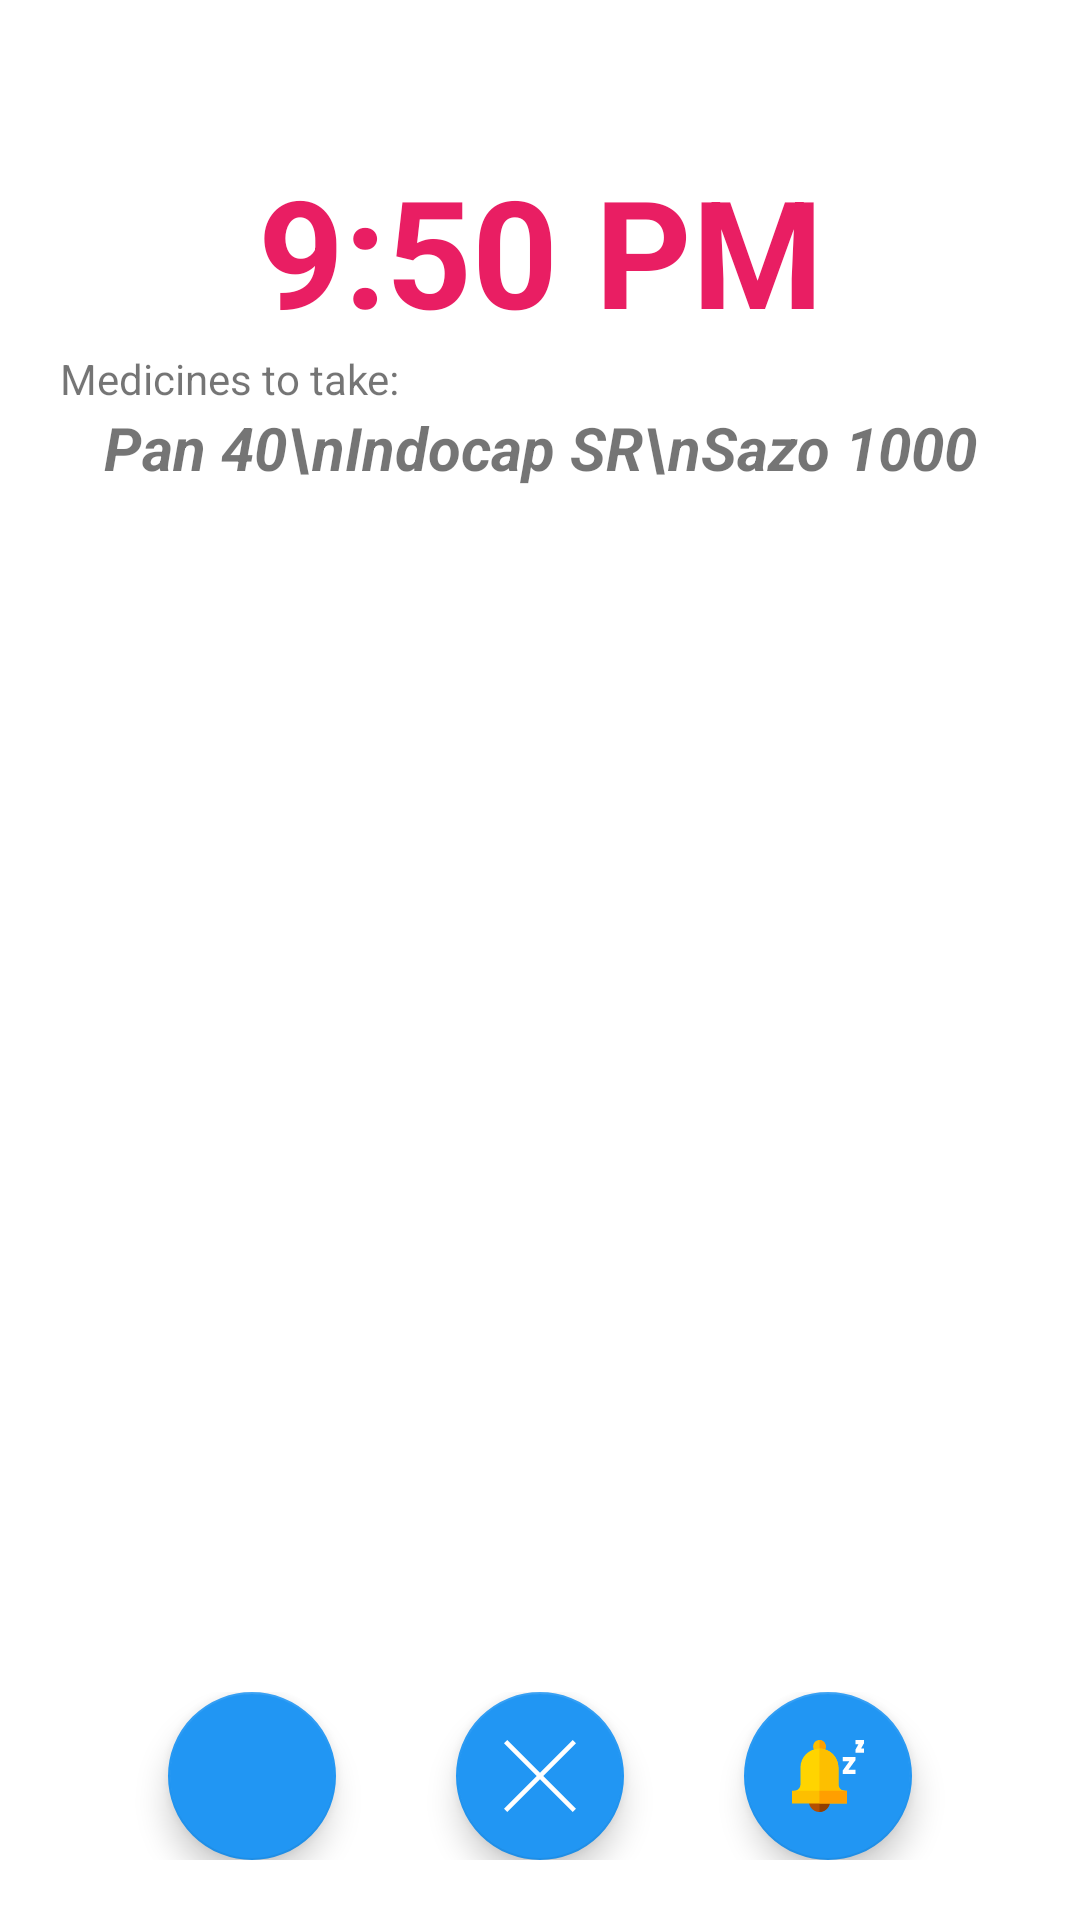

This screen was rendered from an Android layout file. Write that file and the resources it references.
<!-- AndroidManifest.xml: activity theme FullscreenTheme -->
<!-- res/layout/activity_fullscreen.xml -->
<?xml version="1.0" encoding="utf-8"?>
<RelativeLayout xmlns:android="http://schemas.android.com/apk/res/android"
    xmlns:app="http://schemas.android.com/apk/res-auto"
    xmlns:tools="http://schemas.android.com/tools"
    android:layout_width="match_parent"
    android:layout_height="match_parent"
    android:background="#FFFFFF"
    android:orientation="vertical"
    tools:context=".FullscreenActivity">

    <LinearLayout
        android:layout_width="match_parent"
        android:layout_height="wrap_content"
        android:layout_alignParentTop="true"
        android:layout_marginTop="50dp"
        android:orientation="vertical">

        <TextView
            android:id="@+id/tv_time"
            android:layout_width="match_parent"
            android:layout_height="wrap_content"
            android:gravity="center"
            android:text="9:50 PM"
            android:textColor="#E91E63"
            android:textSize="50sp"
            android:textStyle="bold" />

        <TextView
            android:id="@+id/textView5"
            android:layout_width="match_parent"
            android:layout_height="wrap_content"
            android:paddingLeft="20dp"
            android:text="Medicines to take:" />

        <TextView
            android:id="@+id/tv_medicines"
            android:layout_width="match_parent"
            android:layout_height="wrap_content"
            android:gravity="center"
            android:text="Pan 40\nIndocap SR\nSazo 1000"
            android:textSize="20sp"
            android:textStyle="bold|italic" />
    </LinearLayout>

    <LinearLayout
        android:layout_width="match_parent"
        android:layout_height="wrap_content"
        android:layout_alignParentBottom="true"
        android:layout_marginBottom="20dp"
        android:gravity="center"
        android:orientation="horizontal">

        <com.google.android.material.floatingactionbutton.FloatingActionButton
            android:id="@+id/fab_taken"
            android:layout_width="wrap_content"
            android:layout_height="wrap_content"
            android:layout_marginLeft="20dp"
            android:layout_marginRight="20dp"
            android:layout_weight="1"
            android:clickable="true"
            android:src="@drawable/ic_tick"
            app:backgroundTint="#2196F3" />

        <com.google.android.material.floatingactionbutton.FloatingActionButton
            android:id="@+id/fab_cancel"
            android:layout_width="wrap_content"
            android:layout_height="wrap_content"
            android:layout_marginLeft="20dp"
            android:layout_marginRight="20dp"
            android:layout_weight="1"
            android:clickable="true"
            android:src="@drawable/ic_cross"
            app:backgroundTint="#2196F3" />

        <com.google.android.material.floatingactionbutton.FloatingActionButton
            android:id="@+id/fab_snooze"
            android:layout_width="wrap_content"
            android:layout_height="wrap_content"
            android:layout_marginLeft="20dp"
            android:layout_marginRight="20dp"
            android:layout_weight="1"
            android:clickable="true"
            android:src="@drawable/ic_snooze"
            app:backgroundTint="#2196F3" />
    </LinearLayout>
</RelativeLayout>
<!-- resources referenced by this layout -->
<resources>
  <!-- drawable ic_cross (drawable) -->
  <vector xmlns:android="http://schemas.android.com/apk/res/android"
      android:width="31.112dp"
      android:height="31.112dp"
      android:viewportWidth="31.112"
      android:viewportHeight="31.112">
    <path
        android:fillColor="#FFFFFF"
        android:pathData="M31.112,1.414l-1.414,-1.414l-14.142,14.142l-14.142,-14.142l-1.414,1.414l14.142,14.142l-14.142,14.142l1.414,1.414l14.142,-14.142l14.142,14.142l1.414,-1.414l-14.142,-14.142z"/>
  </vector>
  <!-- drawable ic_snooze (drawable) -->
  <vector xmlns:android="http://schemas.android.com/apk/res/android"
      android:width="512dp"
      android:height="512dp"
      android:viewportWidth="512"
      android:viewportHeight="512">
    <path
        android:pathData="M451,241l-91,0l0,-22.808l48.003,-67.192l-48.003,0l0,-30l91,0l0,22.808l-49.003,67.192l49.003,0z"
        android:fillColor="#FFFFFF"/>
    <path
        android:pathData="M512,91l-61,0l0,-21.885l21.182,-38.115l-21.182,0l0,-31l61,0l0,22.885l-21.182,38.115l21.182,0z"
        android:fillColor="#FFFFFF"/>
    <path
        android:pathData="M195,0c-24.901,0 -45,21.099 -45,46c0,24.899 20.099,45 45,45s45,-20.101 45,-45C240,21.099 219.901,0 195,0z"
        android:fillColor="#FDBF00"/>
    <path
        android:pathData="M195,91V0c24.901,0 45,21.099 45,46C240,70.899 219.901,91 195,91z"
        android:fillColor="#FF9F00"/>
    <path
        android:pathData="M375,361l-54.901,30h-262.5L15,361c24.901,0 45,-20.101 45,-45V196c0,-74.401 60.601,-135 135,-135s135,60.599 135,135v120C330,340.899 350.099,361 375,361z"
        android:fillColor="#FFD400"/>
    <path
        android:pathData="M270,436c0,41.4 -33.6,76 -75,76s-75,-34.6 -75,-76H270z"
        android:fillColor="#B34F03"/>
    <path
        android:pathData="M195,436h75c0,41.4 -33.6,76 -75,76V436z"
        android:fillColor="#913F02"/>
    <path
        android:pathData="M375,361l-54.901,30H195V61c74.399,0 135,60.599 135,135v120C330,340.899 350.099,361 375,361z"
        android:fillColor="#FDBF00"/>
    <path
        android:pathData="M0,361v90h390v-90H0z"
        android:fillColor="#FDBF00"/>
    <path
        android:pathData="M195,361h195v90h-195z"
        android:fillColor="#FF9F00"/>
  </vector>
  <style name="FullscreenTheme" parent="AppTheme">
          <item name="android:actionBarStyle">@style/FullscreenActionBarStyle</item>
          <item name="android:windowActionBarOverlay">true</item>
          <item name="android:windowBackground">@null</item>
          <item name="metaButtonBarStyle">?android:attr/buttonBarStyle</item>
          <item name="metaButtonBarButtonStyle">?android:attr/buttonBarButtonStyle</item>
      </style>
  <style name="AppTheme" parent="Theme.AppCompat.Light.DarkActionBar">
          
          <item name="colorPrimary">@color/colorPrimary</item>
          <item name="colorPrimaryDark">@color/colorPrimaryDark</item>
          <item name="colorAccent">@color/colorAccent</item>
      </style>
  <style name="FullscreenActionBarStyle" parent="Widget.AppCompat.ActionBar">
          <item name="android:background">@color/black_overlay</item>
      </style>
  <!-- not gathered from this repository: default colours our renderer supplied (Android Studio template values) -->
  <color name="colorPrimary">#FF6200EE</color>
  <color name="colorPrimaryDark">#FF3700B3</color>
  <color name="colorAccent">#FF03DAC5</color>
</resources>
